Image classification data set "PlantVillage_Split" (rhoust123/Plant_Disease_Classifier on GitHub). Class labels (15): pepper bell bacterial spot, pepper bell healthy, potato early blight, potato late blight, potato healthy, tomato bacterial spot, tomato early blight, tomato late blight, tomato leaf mold, tomato septoria leaf spot, tomato spider mites two spotted spider mite, tomato target spot, tomato yellow leaf curl virus, tomato mosaic virus, tomato healthy.

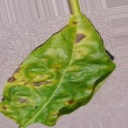
Label: pepper bell bacterial spot

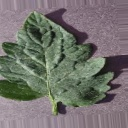
Label: tomato target spot

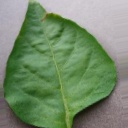
Label: pepper bell healthy

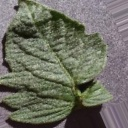
Label: tomato healthy

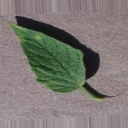
Label: tomato leaf mold

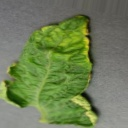
Label: tomato yellow leaf curl virus
